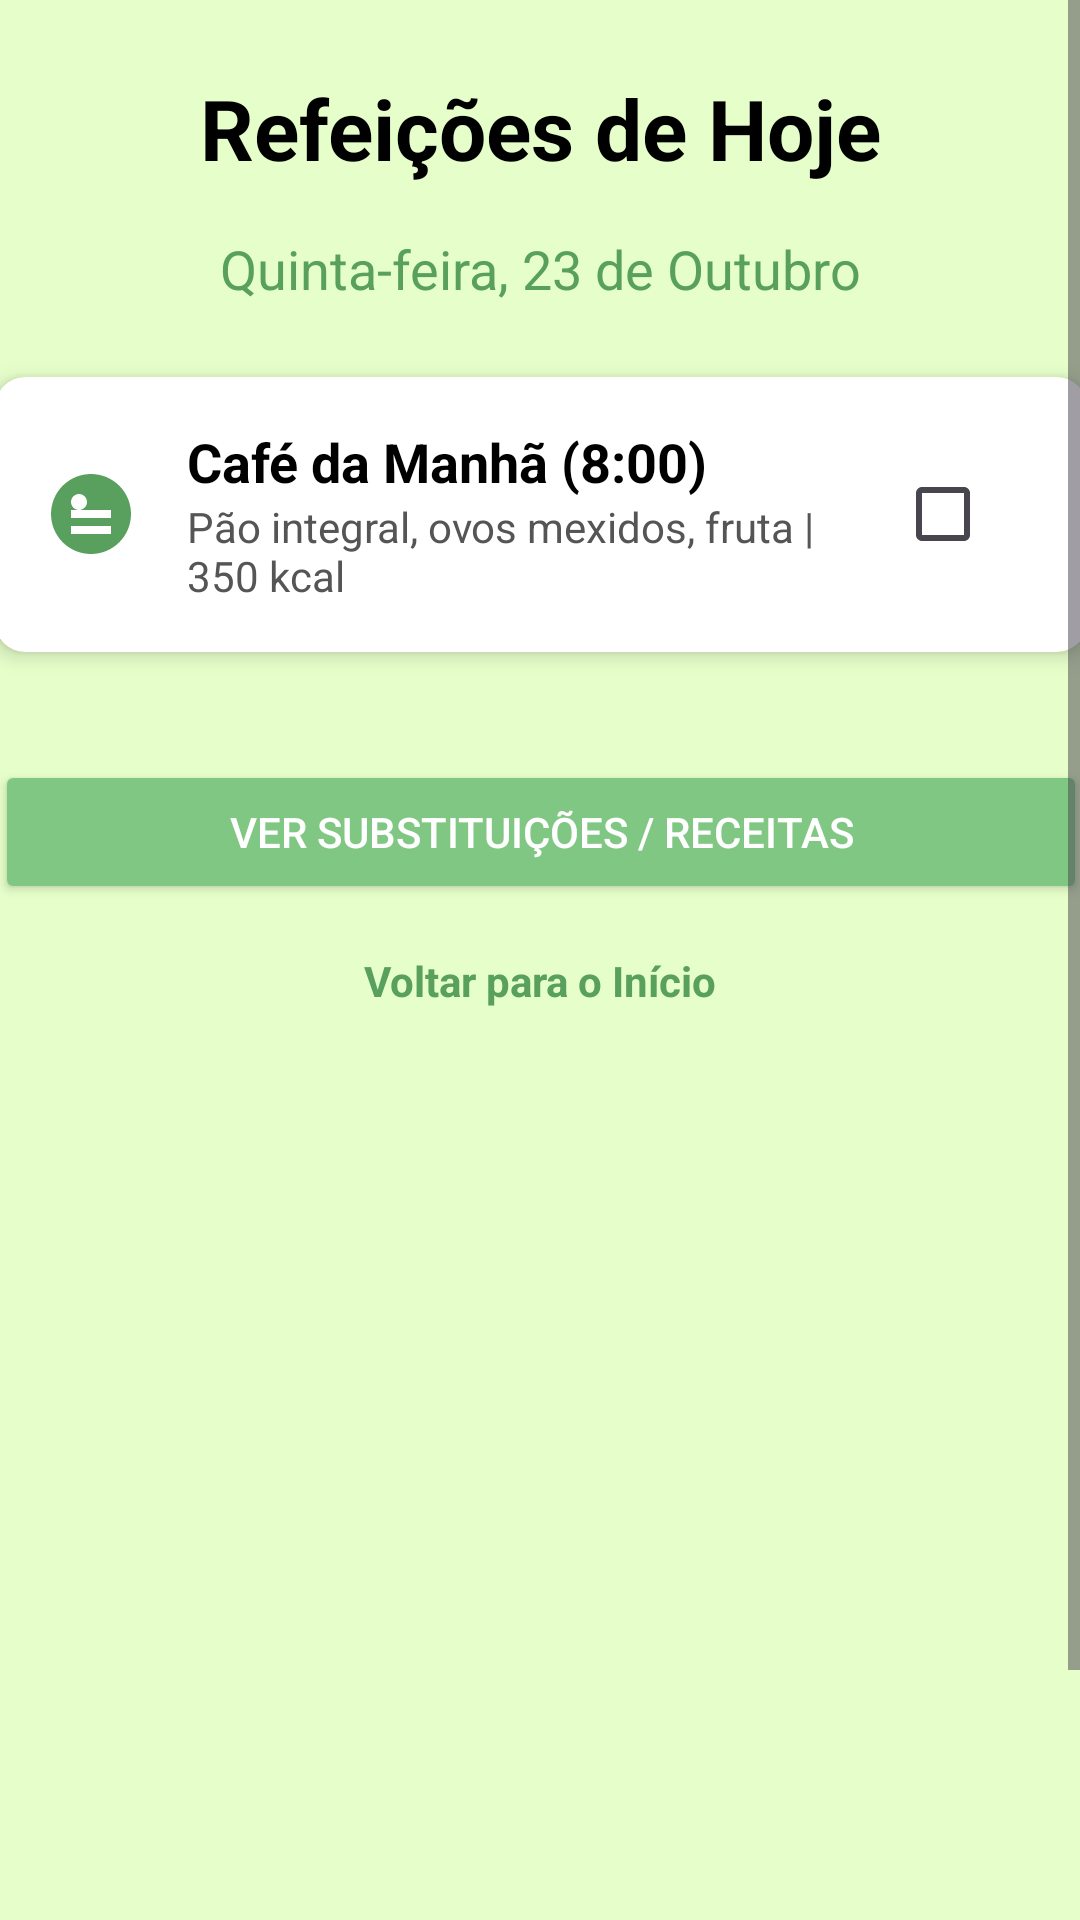

Layout XML and referenced resources for this Android screen:
<!-- AndroidManifest.xml: application theme Theme.Nutrivida -->
<!-- res/layout/activity_refeicoesdia.xml -->
<?xml version="1.0" encoding="utf-8"?>
<ScrollView
    xmlns:android="http://schemas.android.com/apk/res/android"
    xmlns:app="http://schemas.android.com/apk/res-auto"
    xmlns:tools="http://schemas.android.com/tools"
    android:layout_width="match_parent"
    android:layout_height="match_parent"
    android:background="#e6ffca"
    tools:context=".RefeicoesDiaActivity">


    <androidx.constraintlayout.widget.ConstraintLayout
        android:layout_width="match_parent"
        android:layout_height="wrap_content">


        <LinearLayout
            android:layout_width="412dp"
            android:layout_height="736dp"
            android:gravity="center_horizontal"
            android:orientation="vertical"
            android:padding="24dp"
            app:layout_constraintBottom_toBottomOf="parent"
            app:layout_constraintEnd_toEndOf="parent"
            app:layout_constraintStart_toStartOf="parent"
            app:layout_constraintTop_toTopOf="parent">


            <TextView
                android:layout_width="wrap_content"
                android:layout_height="wrap_content"
                android:layout_marginBottom="16dp"
                android:text="Refeições de Hoje"
                android:textColor="@android:color/black"
                android:textSize="28sp"
                android:textStyle="bold" />


            <TextView
                android:id="@+id/tv_data_hoje"
                android:layout_width="wrap_content"
                android:layout_height="wrap_content"
                android:layout_marginBottom="24dp"
                android:text="Quinta-feira, 23 de Outubro"
                android:textColor="#59A05E"
                android:textSize="18sp" />


            <androidx.cardview.widget.CardView
                android:id="@+id/card_cafe_manha"
                android:layout_width="match_parent"
                android:layout_height="wrap_content"
                android:layout_marginBottom="12dp"
                android:backgroundTint="@android:color/white"
                android:clickable="true"
                android:focusable="true"
                app:cardCornerRadius="10dp"
                app:cardElevation="4dp">


                <LinearLayout
                    android:layout_width="match_parent"
                    android:layout_height="wrap_content"
                    android:gravity="center_vertical"
                    android:orientation="horizontal"
                    android:padding="16dp">


                    <ImageView
                        android:id="@+id/ic_breakfast"
                        android:layout_width="32dp"
                        android:layout_height="32dp"
                        android:layout_marginEnd="16dp"
                        android:contentDescription="Ícone Café da Manhã"
                        android:src="@drawable/ic_breakfast"
                        app:tint="#59A05E" />


                    <LinearLayout
                        android:layout_width="0dp"
                        android:layout_height="wrap_content"
                        android:layout_weight="1"
                        android:orientation="vertical">


                        <TextView
                            android:layout_width="wrap_content"
                            android:layout_height="wrap_content"
                            android:text="Café da Manhã (8:00)"
                            android:textColor="@android:color/black"
                            android:textSize="18sp"
                            android:textStyle="bold" />


                        <TextView
                            android:id="@+id/tv_cafe_manha_detalhe"
                            android:layout_width="wrap_content"
                            android:layout_height="wrap_content"
                            android:text="Pão integral, ovos mexidos, fruta | 350 kcal"
                            android:textColor="#555555"
                            android:textSize="14sp" />
                    </LinearLayout>


                    <CheckBox
                        android:id="@+id/cb_cafe_manha"
                        android:layout_width="wrap_content"
                        android:layout_height="wrap_content"
                        android:layout_marginStart="8dp"
                        android:contentDescription="Marcar como consumido" />
                </LinearLayout>
            </androidx.cardview.widget.CardView>


            <Button
                android:id="@+id/btn_ver_substituicoes"
                android:layout_width="match_parent"
                android:layout_height="wrap_content"
                android:layout_marginTop="24dp"
                android:backgroundTint="#81C784"
                android:text="Ver Substituições / Receitas"
                android:textColor="@android:color/white" />


            <TextView
                android:id="@+id/tv_voltar_dashboard"
                android:layout_width="wrap_content"
                android:layout_height="wrap_content"
                android:layout_gravity="center_horizontal"
                android:layout_marginTop="16dp"
                android:text="Voltar para o Início"
                android:textColor="#59A05E"
                android:textStyle="bold" />
        </LinearLayout>
    </androidx.constraintlayout.widget.ConstraintLayout>
</ScrollView>
<!-- resources referenced by this layout -->
<resources>
  <!-- drawable ic_breakfast (drawable) -->
  <vector xmlns:android="http://schemas.android.com/apk/res/android"
      android:width="24dp"
      android:height="24dp"
      android:viewportWidth="24"
      android:viewportHeight="24">
      <path
          android:fillColor="#FF9800"
          android:pathData="M12,2C6.48,2 2,6.48 2,12s4.48,10 10,10 10,-4.48 10,-10S17.52,2 12,2zM7,9c0,-1.1 0.9,-2 2,-2s2,0.9 2,2 -0.9,2 -2,2 -2,-0.9 -2,-2zm10,8H7v-2h10v2zm0,-4H7v-2h10v2z" />
  </vector>
  <style name="Theme.Nutrivida" parent="Base.Theme.Nutrivida" />
  <style name="Base.Theme.Nutrivida" parent="Theme.Material3.DayNight.NoActionBar">
          
          
      </style>
</resources>
